Run: headless pygame with SDL's dummy video driver; simulated clock (each Clock.tick advances the game by its frame time, no real sleeping); random seed 0; keys injected as events and as key.get_pressed() state; no mouse input.
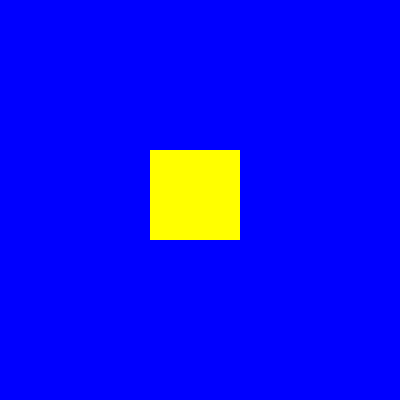
Frame 1 of 4 · flips 1–60 · no input
Frame 2 of 4 · flips 61–180 · tapped SPACE, RETURN · held RIGHT (→), D · screen unchanged from frame 1, image omitted
Frame 3 of 4 · flips 181–300 · held DOWN (↓), S · screen unchanged from frame 2, image omitted
Frame 4 of 4 · flips 301–420 · held LEFT (←), A, UP (↑), W · screen unchanged from frame 3, image omitted

The pygame program that drew these frames:

import pygame
import os

WIDTH = 400
HEIGHT = 400
BLUE = (0,0, 255)
YELLOW = (255,255,0)
FPS = 40
x = 10
y = 10

pygame.init()
pygame.mixer.init()
game_screen = pygame.display.set_mode((WIDTH, HEIGHT))
pygame.display.set_caption('Pygame introduction')
clock = pygame.time.Clock()
my_rect = pygame.Rect(150,150,90,90)

done = False
while not done:
    clock.tick(FPS)
    for event in pygame.event.get():
        if event.type == pygame.QUIT:
            done = True
    game_screen.fill(BLUE)
    pygame.draw.rect(game_screen, YELLOW, my_rect)
    pygame.display.flip()

pygame.quit()
